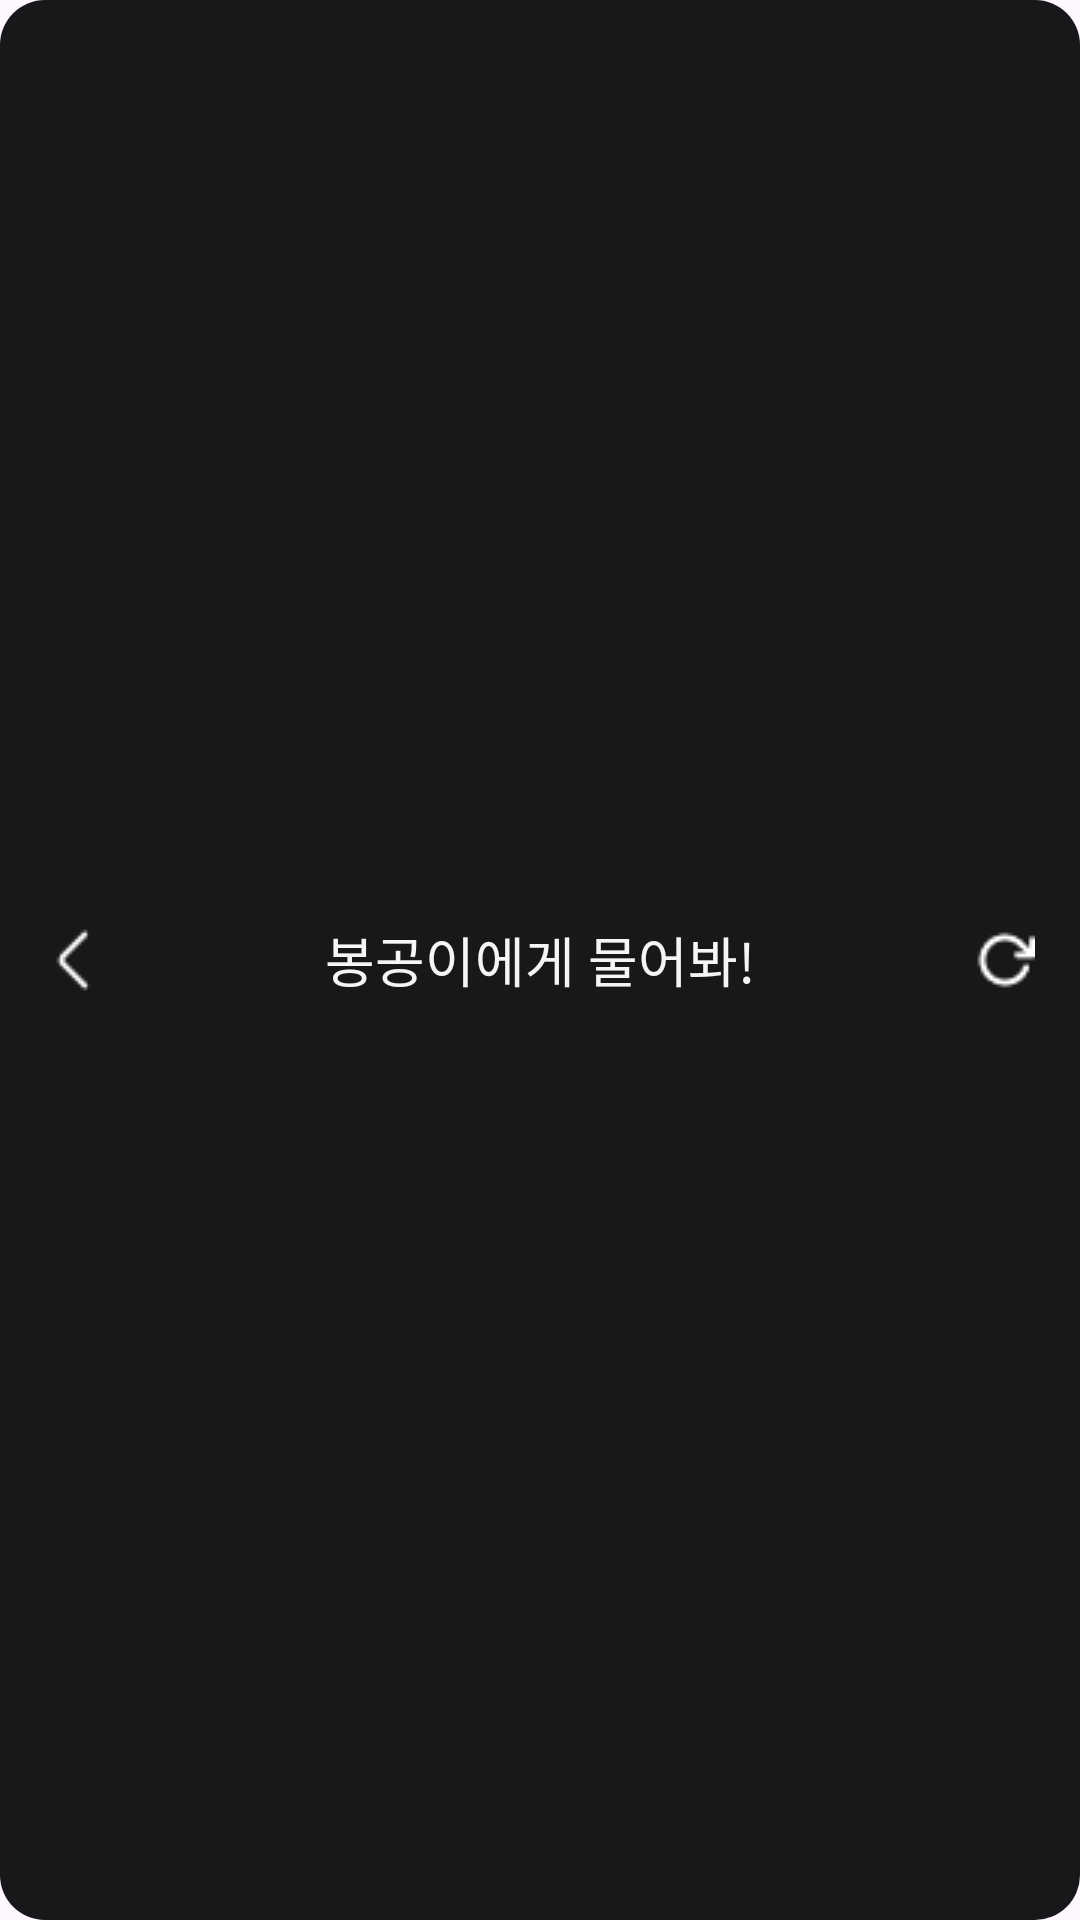

Android layout source for this screen:
<!-- AndroidManifest.xml: application theme Theme.Bonggongii -->
<!-- res/layout/header.xml -->
<LinearLayout
    xmlns:android="http://schemas.android.com/apk/res/android"
    android:layout_width="match_parent"
    android:layout_height="wrap_content"
    android:orientation="horizontal"
    android:padding="4dp"
    android:gravity="center_vertical"
    android:background="@drawable/header_background">

    
    <ImageButton
        android:id="@+id/btn_left"
        android:layout_width="0dp"
        android:layout_height="48dp"
        android:layout_weight="1"
        android:src="@drawable/ic_left"
        android:background="@color/messageBackgroundColor"
        android:contentDescription="@string/left_button_description" />

    
    <TextView
        android:layout_width="0dp"
        android:layout_height="wrap_content"
        android:layout_weight="6"
        android:text="@string/title"
        android:gravity="center"
        android:textColor="@color/textColor"
        android:textSize="18sp"
        android:layout_marginStart="8dp"
        android:layout_marginEnd="8dp" />

    
    <ImageButton
        android:id="@+id/btn_clear_chat"
        android:layout_width="0dp"
        android:layout_height="48dp"
        android:layout_weight="1"
        android:src="@drawable/ic_refresh"
        android:background="@color/messageBackgroundColor"
        android:contentDescription="@string/reset_button_description" />
</LinearLayout>
<!-- resources referenced by this layout -->
<resources>
  <color name="messageBackgroundColor">#18181B</color>
  <color name="textColor">#F5F5F5</color>
  <!-- drawable header_background (drawable) -->
  <shape xmlns:android="http://schemas.android.com/apk/res/android"
      android:shape="rectangle">
      <solid android:color="@color/backgroundColor_2" /> 
      <corners android:radius="15dp"/> 
  
  
  
  </shape>
  <!-- drawable ic_left: png bitmap (drawable, 174 bytes) -->
  <!-- drawable ic_refresh: png bitmap (drawable, 389 bytes) -->
  <string name="left_button_description">이전</string>
  <string name="reset_button_description">reset</string>
  <string name="title">봉공이에게 물어봐!</string>
  <style name="Theme.Bonggongii" parent="Base.Theme.Bonggongii" />
  <color name="backgroundColor_2">#18181B</color>
  <style name="Base.Theme.Bonggongii" parent="Theme.Material3.DayNight.NoActionBar">
          <item name="colorPrimary">@color/backgroundColor</item>  
          <item name="colorPrimaryDark">@color/backgroundColor_2</item>  
      </style>
  <color name="backgroundColor">#111114</color>
</resources>
